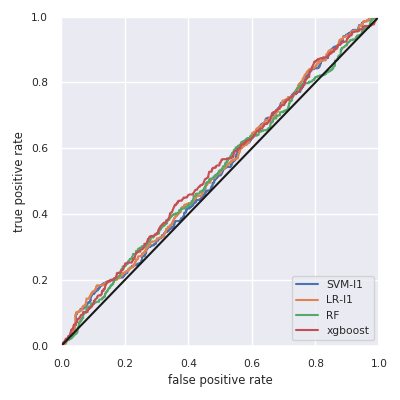

Data behind this chart, as committed beside it:
, skl-SVM-l1, skl-LR-l1, skl-RF, xgboost
Accuracy, 0.786, 0.786, 0.786, 0.786
F1w, 0.691, 0.691, 0.691, 0.691
AUC, 0.528, 0.533, 0.525, 0.538
